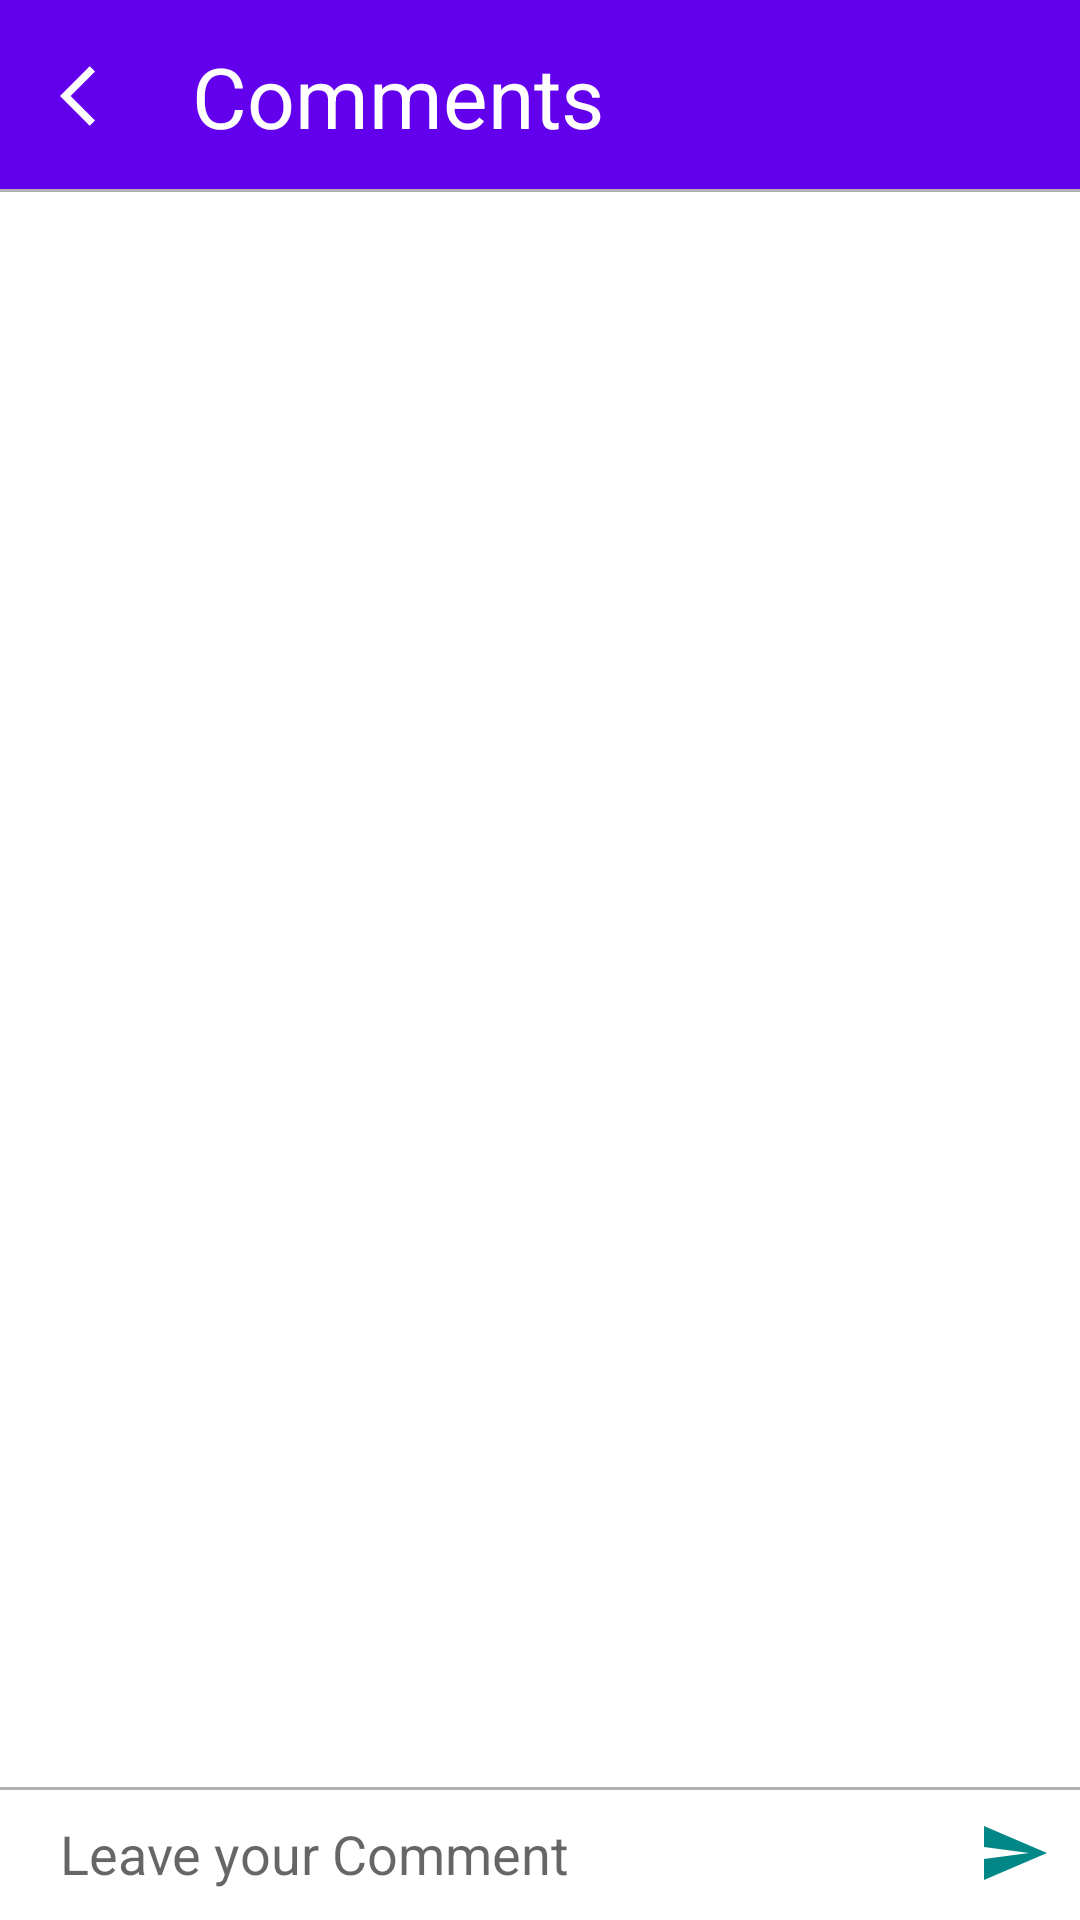

The Android layout XML behind this screen, and the referenced resources:
<!-- AndroidManifest.xml: application theme Theme.BoNews -->
<!-- res/layout/activity_comment.xml -->
<?xml version="1.0" encoding="utf-8"?>

<androidx.constraintlayout.widget.ConstraintLayout xmlns:android="http://schemas.android.com/apk/res/android"
    xmlns:app="http://schemas.android.com/apk/res-auto"
    xmlns:tools="http://schemas.android.com/tools"
    android:layout_width="match_parent"
    android:layout_height="match_parent"
    android:background="?android:windowBackground"
    tools:context=".activities.CommentActivity">

    <ProgressBar
        android:id="@+id/commentAct_progressbar"
        android:layout_width="wrap_content"
        android:layout_height="wrap_content"
        app:layout_constraintTop_toTopOf="parent"
        app:layout_constraintBottom_toBottomOf="parent"
        app:layout_constraintStart_toStartOf="parent"
        app:layout_constraintEnd_toEndOf="parent"/>

    <androidx.constraintlayout.widget.ConstraintLayout
        android:id="@+id/commentAct_toolbar"
        android:layout_width="match_parent"
        android:layout_height="64dp"
        android:background="?attr/colorPrimary"
        app:layout_constraintTop_toTopOf="parent"
        tools:layout_editor_absoluteX="0dp">

        <ImageView
            android:id="@+id/commentAct_image_back_bt"
            android:layout_width="wrap_content"
            android:layout_height="wrap_content"
            android:contentDescription="@string/back_button"
            android:padding="20dp"
            android:src="@drawable/ic_arrow_back_24"
            app:layout_constraintStart_toStartOf="parent"
            app:layout_constraintTop_toTopOf="parent" />

        <TextView
            android:id="@+id/commentAct_text_activity_name"
            android:layout_width="wrap_content"
            android:layout_height="0dp"
            android:contentDescription="@string/back_button"
            android:textColor="?attr/colorOnPrimary"
            android:gravity="center"
            android:text="Comments"
            android:textSize="@dimen/toolbar_text_size"
            app:layout_constraintBottom_toBottomOf="parent"
            app:layout_constraintStart_toEndOf="@id/commentAct_image_back_bt"
            app:layout_constraintTop_toTopOf="parent" />


        <View
            android:layout_width="match_parent"
            android:layout_height="1dp"
            android:layout_marginTop="20dp"
            android:background="@color/grey"
            app:layout_constraintBottom_toBottomOf="parent"
            app:layout_constraintStart_toStartOf="parent" />

    </androidx.constraintlayout.widget.ConstraintLayout>

    <androidx.constraintlayout.widget.ConstraintLayout
        android:id="@+id/commentAct_layout_all"
        android:layout_width="match_parent"
        android:layout_height="0dp"
        app:layout_constraintBottom_toBottomOf="parent"
        app:layout_constraintTop_toBottomOf="@id/commentAct_toolbar">

        <androidx.recyclerview.widget.RecyclerView
            android:id="@+id/commentAct_rc_posts"
            android:layout_width="match_parent"
            android:layout_height="0dp"
            app:layout_constraintBottom_toTopOf="@id/commentAct_layout_comment"
            app:layout_constraintTop_toTopOf="parent" />


        <androidx.constraintlayout.widget.ConstraintLayout
            android:id="@+id/commentAct_layout_comment"
            android:layout_width="match_parent"
            android:layout_height="wrap_content"
            app:layout_constraintBottom_toBottomOf="parent">

            <View
                android:id="@+id/grey_line"
                android:layout_width="match_parent"
                android:layout_height="1dp"
                android:background="@color/grey"
                app:layout_constraintStart_toStartOf="parent"
                app:layout_constraintTop_toTopOf="parent" />

            <EditText
                android:id="@+id/commentAct_edit_comment"
                android:layout_width="0dp"
                android:layout_height="wrap_content"
                android:background="@null"
                android:hint="Leave your Comment"
                android:paddingHorizontal="20dp"
                android:paddingVertical="10dp"
                app:layout_constraintEnd_toStartOf="@id/commentAct_image_send_bt"
                app:layout_constraintStart_toStartOf="parent"
                app:layout_constraintTop_toTopOf="parent" />

            <ImageView
                android:id="@+id/commentAct_image_send_bt"
                android:layout_width="wrap_content"
                android:layout_height="wrap_content"
                android:padding="10dp"
                android:src="@drawable/ic_send_24"
                app:layout_constraintEnd_toEndOf="parent"
                app:layout_constraintTop_toTopOf="parent" />


        </androidx.constraintlayout.widget.ConstraintLayout>

    </androidx.constraintlayout.widget.ConstraintLayout>


</androidx.constraintlayout.widget.ConstraintLayout>
<!-- resources referenced by this layout -->
<resources>
  <color name="grey">#B1B1B1</color>
  <dimen name="toolbar_text_size">28sp</dimen>
  <!-- drawable ic_arrow_back_24 (drawable) -->
  <vector xmlns:android="http://schemas.android.com/apk/res/android"
      android:width="24dp"
      android:height="24dp"
      android:viewportWidth="24"
      android:viewportHeight="24"
      android:tint="?attr/colorOnPrimary">
    <path
        android:fillColor="@android:color/white"
        android:pathData="M11.67,3.87L9.9,2.1 0,12l9.9,9.9 1.77,-1.77L3.54,12z"/>
  </vector>
  <!-- drawable ic_send_24 (drawable) -->
  <vector xmlns:android="http://schemas.android.com/apk/res/android"
      android:width="24dp"
      android:height="24dp"
      android:viewportWidth="24"
      android:viewportHeight="24"
      android:tint="?attr/colorSecondaryVariant">
      android:autoMirrored="true">
    <path
        android:fillColor="@android:color/white"
        android:pathData="M2.01,21L23,12 2.01,3 2,10l15,2 -15,2z"/>
  </vector>
  <string name="back_button">Back Button</string>
  <style name="Theme.BoNews" parent="Theme.MaterialComponents.DayNight.NoActionBar">
          
          <item name="colorPrimary">@color/purple_500</item>
          <item name="colorPrimaryVariant">@color/purple_700</item>
          <item name="colorOnPrimary">@color/white</item>
          
          <item name="colorSecondary">@color/teal_200</item>
          <item name="colorSecondaryVariant">@color/teal_700</item>
          <item name="colorOnSecondary">@color/black</item>
  
          
          <item name="android:windowBackground">@color/white</item>
          <item name="colorOnBackground">@color/black</item>
  
          
          <item name="android:statusBarColor" tools:targetApi="l">?attr/colorPrimaryVariant</item>
          
      </style>
  <color name="purple_500">#FF6200EE</color>
  <color name="purple_700">#FF3700B3</color>
  <color name="white">#FFFFFFFF</color>
  <color name="teal_200">#FF03DAC5</color>
  <color name="teal_700">#FF018786</color>
  <color name="black">#FF000000</color>
</resources>
